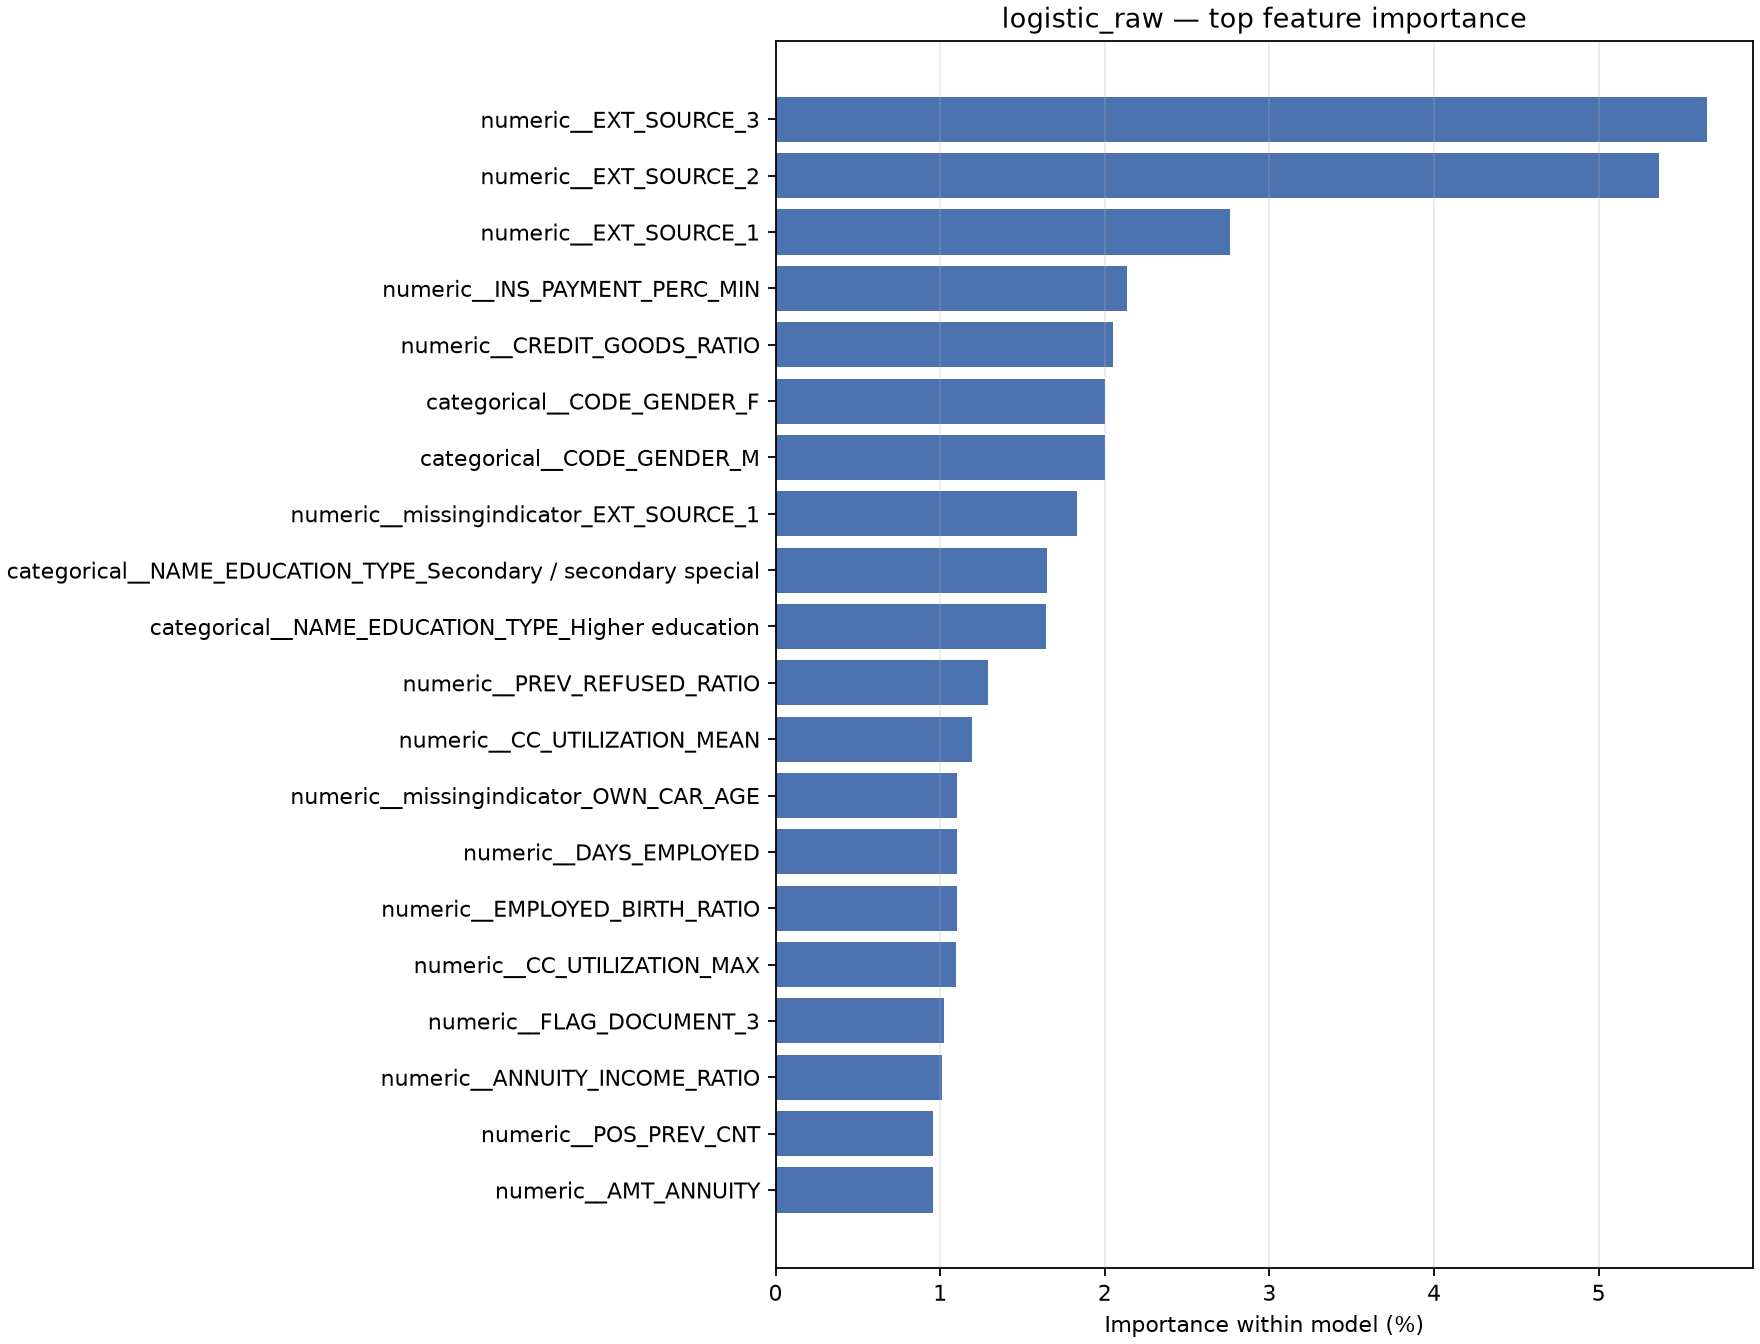

The file beside this chart, header and first rows:
feature, importance, importance_pct
numeric__EXT_SOURCE_3, 0.3907, 0.05657
numeric__EXT_SOURCE_2, 0.3707, 0.05367
numeric__EXT_SOURCE_1, 0.1908, 0.02763
numeric__INS_PAYMENT_PERC_MIN, 0.1475, 0.02136
numeric__CREDIT_GOODS_RATIO, 0.1416, 0.02051
categorical__CODE_GENDER_F, 0.1384, 0.02004
categorical__CODE_GENDER_M, 0.1384, 0.02004
numeric__missingindicator_EXT_SOURCE_1, 0.1265, 0.01831
categorical__NAME_EDUCATION_TYPE_Seconda…, 0.1139, 0.01649
categorical__NAME_EDUCATION_TYPE_Higher …, 0.1137, 0.01646
numeric__PREV_REFUSED_RATIO, 0.08923, 0.01292
numeric__CC_UTILIZATION_MEAN, 0.08263, 0.01196
numeric__missingindicator_OWN_CAR_AGE, 0.07622, 0.01104
numeric__DAYS_EMPLOYED, 0.07616, 0.01103
numeric__EMPLOYED_BIRTH_RATIO, 0.07597, 0.011
numeric__CC_UTILIZATION_MAX, 0.07582, 0.01098
numeric__FLAG_DOCUMENT_3, 0.07082, 0.01025
numeric__ANNUITY_INCOME_RATIO, 0.06975, 0.0101
numeric__POS_PREV_CNT, 0.06623, 0.00959
numeric__AMT_ANNUITY, 0.06602, 0.009559
numeric__FLAG_WORK_PHONE, 0.06404, 0.009273
categorical__NAME_INCOME_TYPE_Working, 0.06099, 0.00883
categorical__ORGANIZATION_TYPE_Self-empl…, 0.05891, 0.00853
categorical__OCCUPATION_TYPE_Laborers, 0.05874, 0.008504
categorical__OCCUPATION_TYPE_Core staff, 0.05823, 0.008432
categorical__NAME_FAMILY_STATUS_Married, 0.05661, 0.008196
categorical__OCCUPATION_TYPE_Drivers, 0.05543, 0.008026
numeric__INS_ROW_CNT, 0.0553, 0.008007
numeric__BUREAU_APP_CNT, 0.05307, 0.007684
numeric__REGION_RATING_CLIENT_W_CITY, 0.05214, 0.007549
numeric__INS_PREV_CNT, 0.05163, 0.007475
numeric__BUREAU_AMT_DEBT_SUM, 0.05028, 0.007279
numeric__PREV_AMT_CREDIT_MAX, 0.04942, 0.007156
categorical__NAME_INCOME_TYPE_State serv…, 0.04801, 0.006952
numeric__INS_PAYMENT_DIFF_MEAN, 0.04778, 0.006918
numeric__POS_ROW_CNT, 0.04686, 0.006785
numeric__BUREAU_CLOSED_RATIO, 0.04593, 0.006651
numeric__FLAG_DOCUMENT_18, 0.04556, 0.006597
numeric__DEF_30_CNT_SOCIAL_CIRCLE, 0.04556, 0.006597
numeric__BUREAU_AMT_CREDIT_SUM_MAX, 0.04508, 0.006528
numeric__FLAG_DOCUMENT_13, 0.04468, 0.006469
numeric__REG_CITY_NOT_LIVE_CITY, 0.04236, 0.006134
numeric__BB_MONTHS_SIZE_SUM, 0.04179, 0.006051
numeric__BUREAU_AMT_CREDIT_SUM_MEAN, 0.04119, 0.005963
numeric__FLAG_DOCUMENT_16, 0.04116, 0.00596
categorical__ORGANIZATION_TYPE_infrequen…, 0.0402, 0.005821
numeric__PREV_APP_CNT, 0.0379, 0.005487
numeric__OWN_CAR_AGE, 0.03736, 0.005409
numeric__DAYS_LAST_PHONE_CHANGE, 0.03633, 0.00526
categorical__FLAG_OWN_CAR_Y, 0.0363, 0.005256
categorical__FLAG_OWN_CAR_N, 0.03627, 0.005252
numeric__FLAG_PHONE, 0.03487, 0.005049
numeric__PREV_AMT_APPLICATION_MIN, 0.03472, 0.005027
categorical__ORGANIZATION_TYPE_Construct…, 0.03366, 0.004874
numeric__FLAG_DOCUMENT_15, 0.03363, 0.00487
numeric__DAYS_ID_PUBLISH, 0.03238, 0.004688
categorical__OCCUPATION_TYPE_Accountants, 0.03162, 0.004578
numeric__BUREAU_ACTIVE_RATIO, 0.03114, 0.004509
numeric__CC_ROW_CNT, 0.03111, 0.004505
numeric__INS_PAYMENT_DIFF_SUM, 0.03084, 0.004465
... 302 more rows
